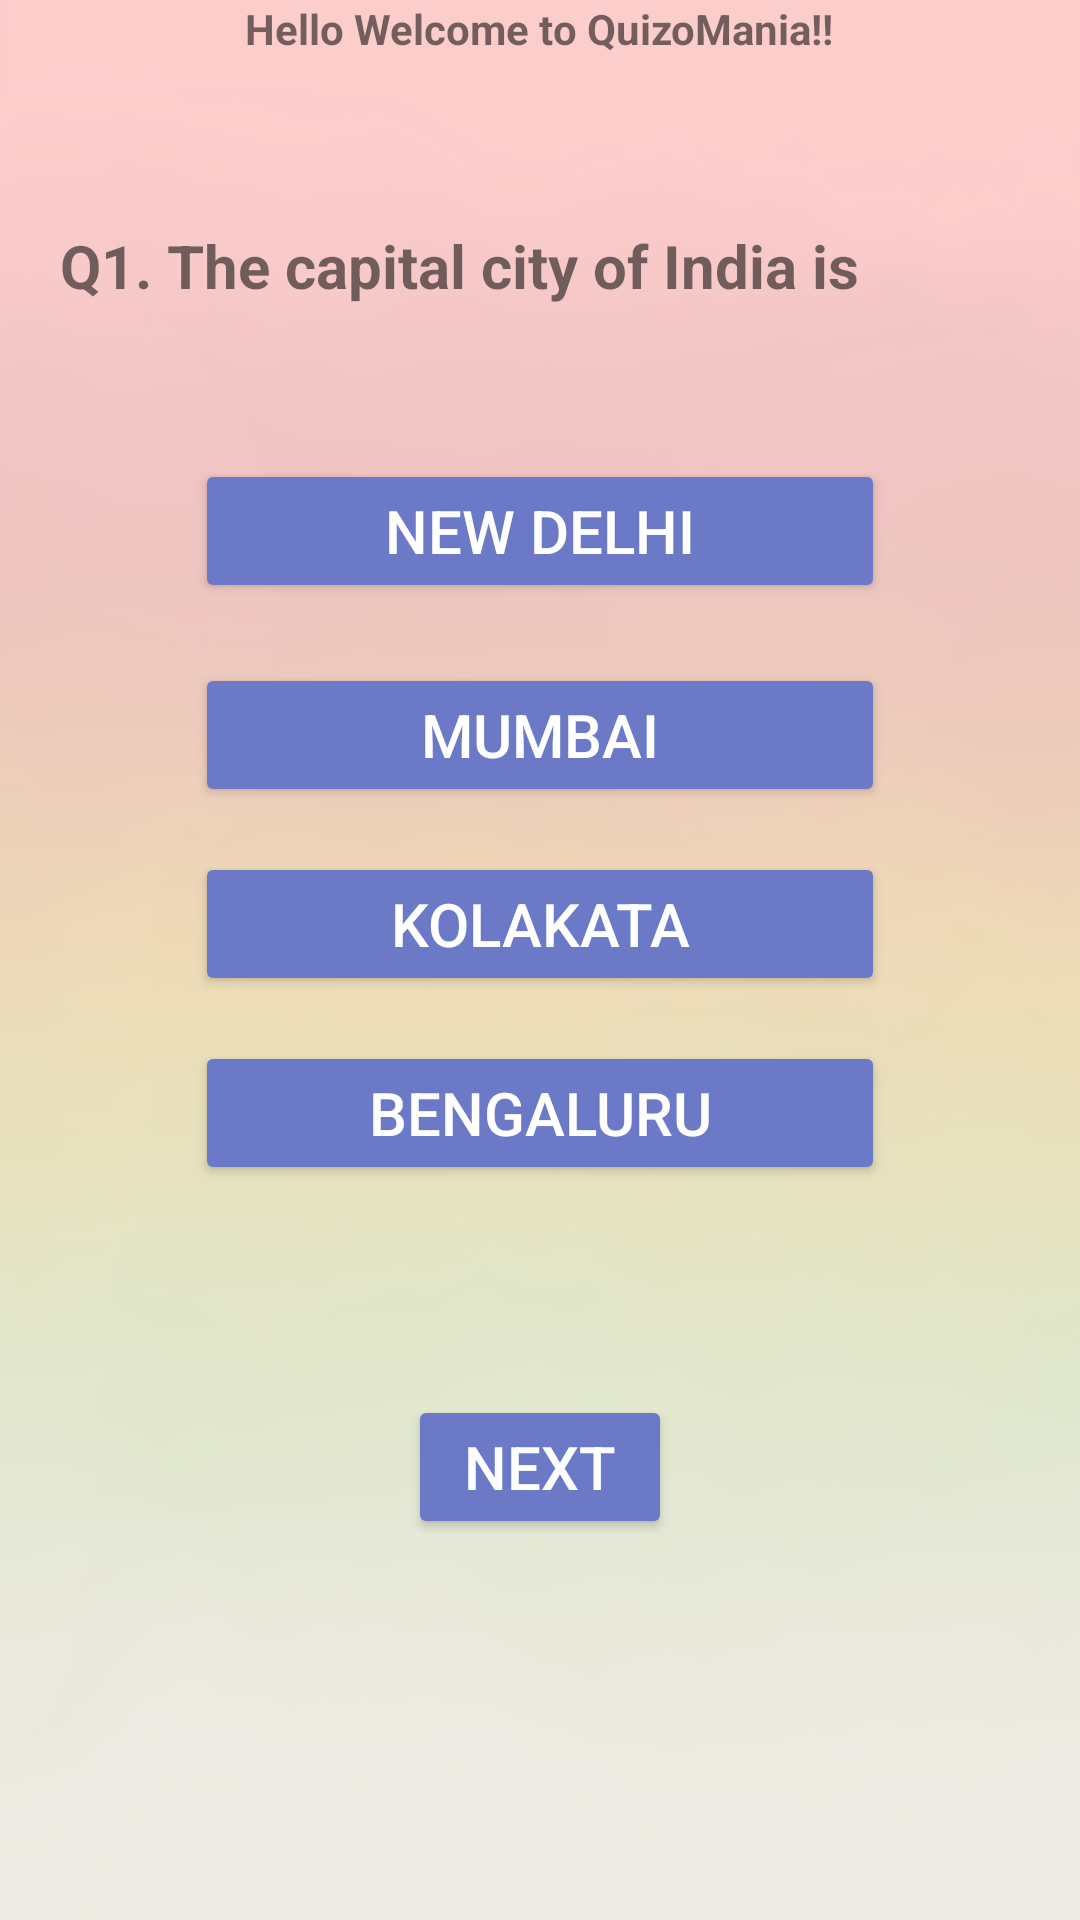

The Android layout XML behind this screen, and the referenced resources:
<!-- AndroidManifest.xml: application theme AppTheme -->
<!-- res/layout/activity_main.xml -->
<?xml version="1.0" encoding="utf-8"?>
<ScrollView xmlns:android="http://schemas.android.com/apk/res/android"
    xmlns:app="http://schemas.android.com/apk/res-auto"
    xmlns:tools="http://schemas.android.com/tools"
    android:layout_width="match_parent"
    android:layout_height="fill_parent"
    android:fillViewport="true">
<RelativeLayout
    android:id="@+id/parent"
    android:layout_width="match_parent"
    android:layout_height="wrap_content"
    android:background="@drawable/bg2"
    tools:context="com.example.pavlion.quizapp.MainActivity">

    <TextView
        android:layout_width="wrap_content"
        android:layout_height="wrap_content"
        android:text="@string/welcome_message"
        android:layout_marginBottom="@dimen/layout_mbtm"
        android:layout_centerInParent="true"
        android:layout_alignParentTop="true"
        android:textSize="@dimen/text2_size"
        android:id="@+id/textView" />

    <TextView
        android:layout_width="match_parent"
        android:layout_height="wrap_content"
        android:layout_alignParentLeft="true"
        android:layout_alignParentStart="true"
        android:layout_below="@+id/textView"
        android:layout_marginTop="@dimen/l_mtp5"
        android:text="@string/quesn_one"
        android:layout_marginLeft="@dimen/layout_margin_left"
        android:layout_marginRight="@dimen/layout_margin_right"
        android:textSize="@dimen/text_size"
        android:id="@+id/textView2" />

    <Button
        android:id="@+id/rd1"
        android:layout_width="@dimen/layout_width"
        android:layout_height="wrap_content"
        android:layout_below="@+id/textView2"
        android:layout_centerHorizontal="true"
        android:layout_marginTop="@dimen/l_mtp4"
        android:text="@string/A_1"
        android:onClick="onClickNewDelhi"
        android:textColor="@color/colorText"
        android:textSize="@dimen/text_size"
        android:theme="@style/primaryButton" />

    <Button
        android:id="@+id/rd2"
        android:layout_width="@dimen/layout_width"
        android:layout_height="wrap_content"
        android:layout_alignLeft="@+id/rd3"
        android:layout_alignStart="@+id/rd3"
        android:layout_below="@+id/rd3"
        android:layout_marginTop="@dimen/l_mtp2"
        android:onClick="onClickKolkata"
        android:text="@string/B_1"
        android:textSize="@dimen/text_size"
        android:theme="@style/primaryButton"
        android:textColor="@color/colorText"/>

    <Button
        android:id="@+id/rd3"
        android:layout_width="@dimen/layout_width"
        android:layout_height="wrap_content"
        android:layout_alignLeft="@+id/rd1"
        android:layout_alignStart="@+id/rd1"
        android:layout_below="@+id/rd1"
        android:layout_marginTop="@dimen/l_mtp3"
        android:onClick="onClickMumbai"
        android:text="@string/C_1"
        android:textSize="@dimen/text_size"
        android:theme="@style/primaryButton"
        android:textColor="@color/colorText"/>

    <Button
        android:id="@+id/rd4"
        android:layout_width="@dimen/layout_width"
        android:layout_height="wrap_content"
        android:layout_alignLeft="@+id/rd3"
        android:layout_alignStart="@+id/rd3"
        android:layout_below="@+id/rd2"
        android:layout_marginTop="@dimen/l_mtp2"
        android:text="@string/D_1"
        android:onClick="onClickBengaluru"
        android:textSize="@dimen/text_size"
        android:theme="@style/primaryButton"
        android:textColor="@color/colorText"/>

    <Button
        android:id="@+id/next"
        android:layout_width="wrap_content"
        android:layout_height="wrap_content"
        android:layout_below="@+id/rd4"
        android:layout_centerHorizontal="true"
        android:onClick="onClickNext"
        android:text="@string/nxt"
        android:layout_marginTop="@dimen/layout_mtp"
        android:textColor="@color/colorText"
        android:textSize="@dimen/text_size"
        android:theme="@style/primaryButton" />



</RelativeLayout>
</ScrollView>
<!-- resources referenced by this layout -->
<resources>
  <color name="colorText">#ffffff</color>
  <dimen name="l_mtp2">15dp</dimen>
  <dimen name="l_mtp3">20dp</dimen>
  <dimen name="l_mtp4">51dp</dimen>
  <dimen name="l_mtp5">31dp</dimen>
  <dimen name="layout_margin_left">20dp</dimen>
  <dimen name="layout_margin_right">20dp</dimen>
  <dimen name="layout_mbtm">25dp</dimen>
  <dimen name="layout_mtp">70dp</dimen>
  <dimen name="layout_width">230dp</dimen>
  <dimen name="text2_size">14sp</dimen>
  <dimen name="text_size">20sp</dimen>
  <!-- drawable bg2: png bitmap (drawable, 19920 bytes) -->
  <string name="A_1">New Delhi</string>
  <string name="B_1">Kolakata</string>
  <string name="C_1">Mumbai</string>
  <string name="D_1">Bengaluru</string>
  <string name="nxt">NEXT</string>
  <string name="quesn_one"><b>Q1. The capital city of India is </b></string>
  <string name="welcome_message"><b>Hello Welcome to QuizoMania!!</b></string>
  <style name="primaryButton" parent="Theme.AppCompat">
          <item name="colorButtonNormal">@color/pButton</item>
          <item name="colorControlHighlight">@color/pButton</item>
      </style>
  <style name="AppTheme" parent="Theme.AppCompat.Light.DarkActionBar">
              
              <item name="colorPrimary">#6b79c7</item>
              
              <item name="colorButtonNormal">#89f7fe</item>
  
          </style>
  <color name="pButton">#6b79c7</color>
</resources>
